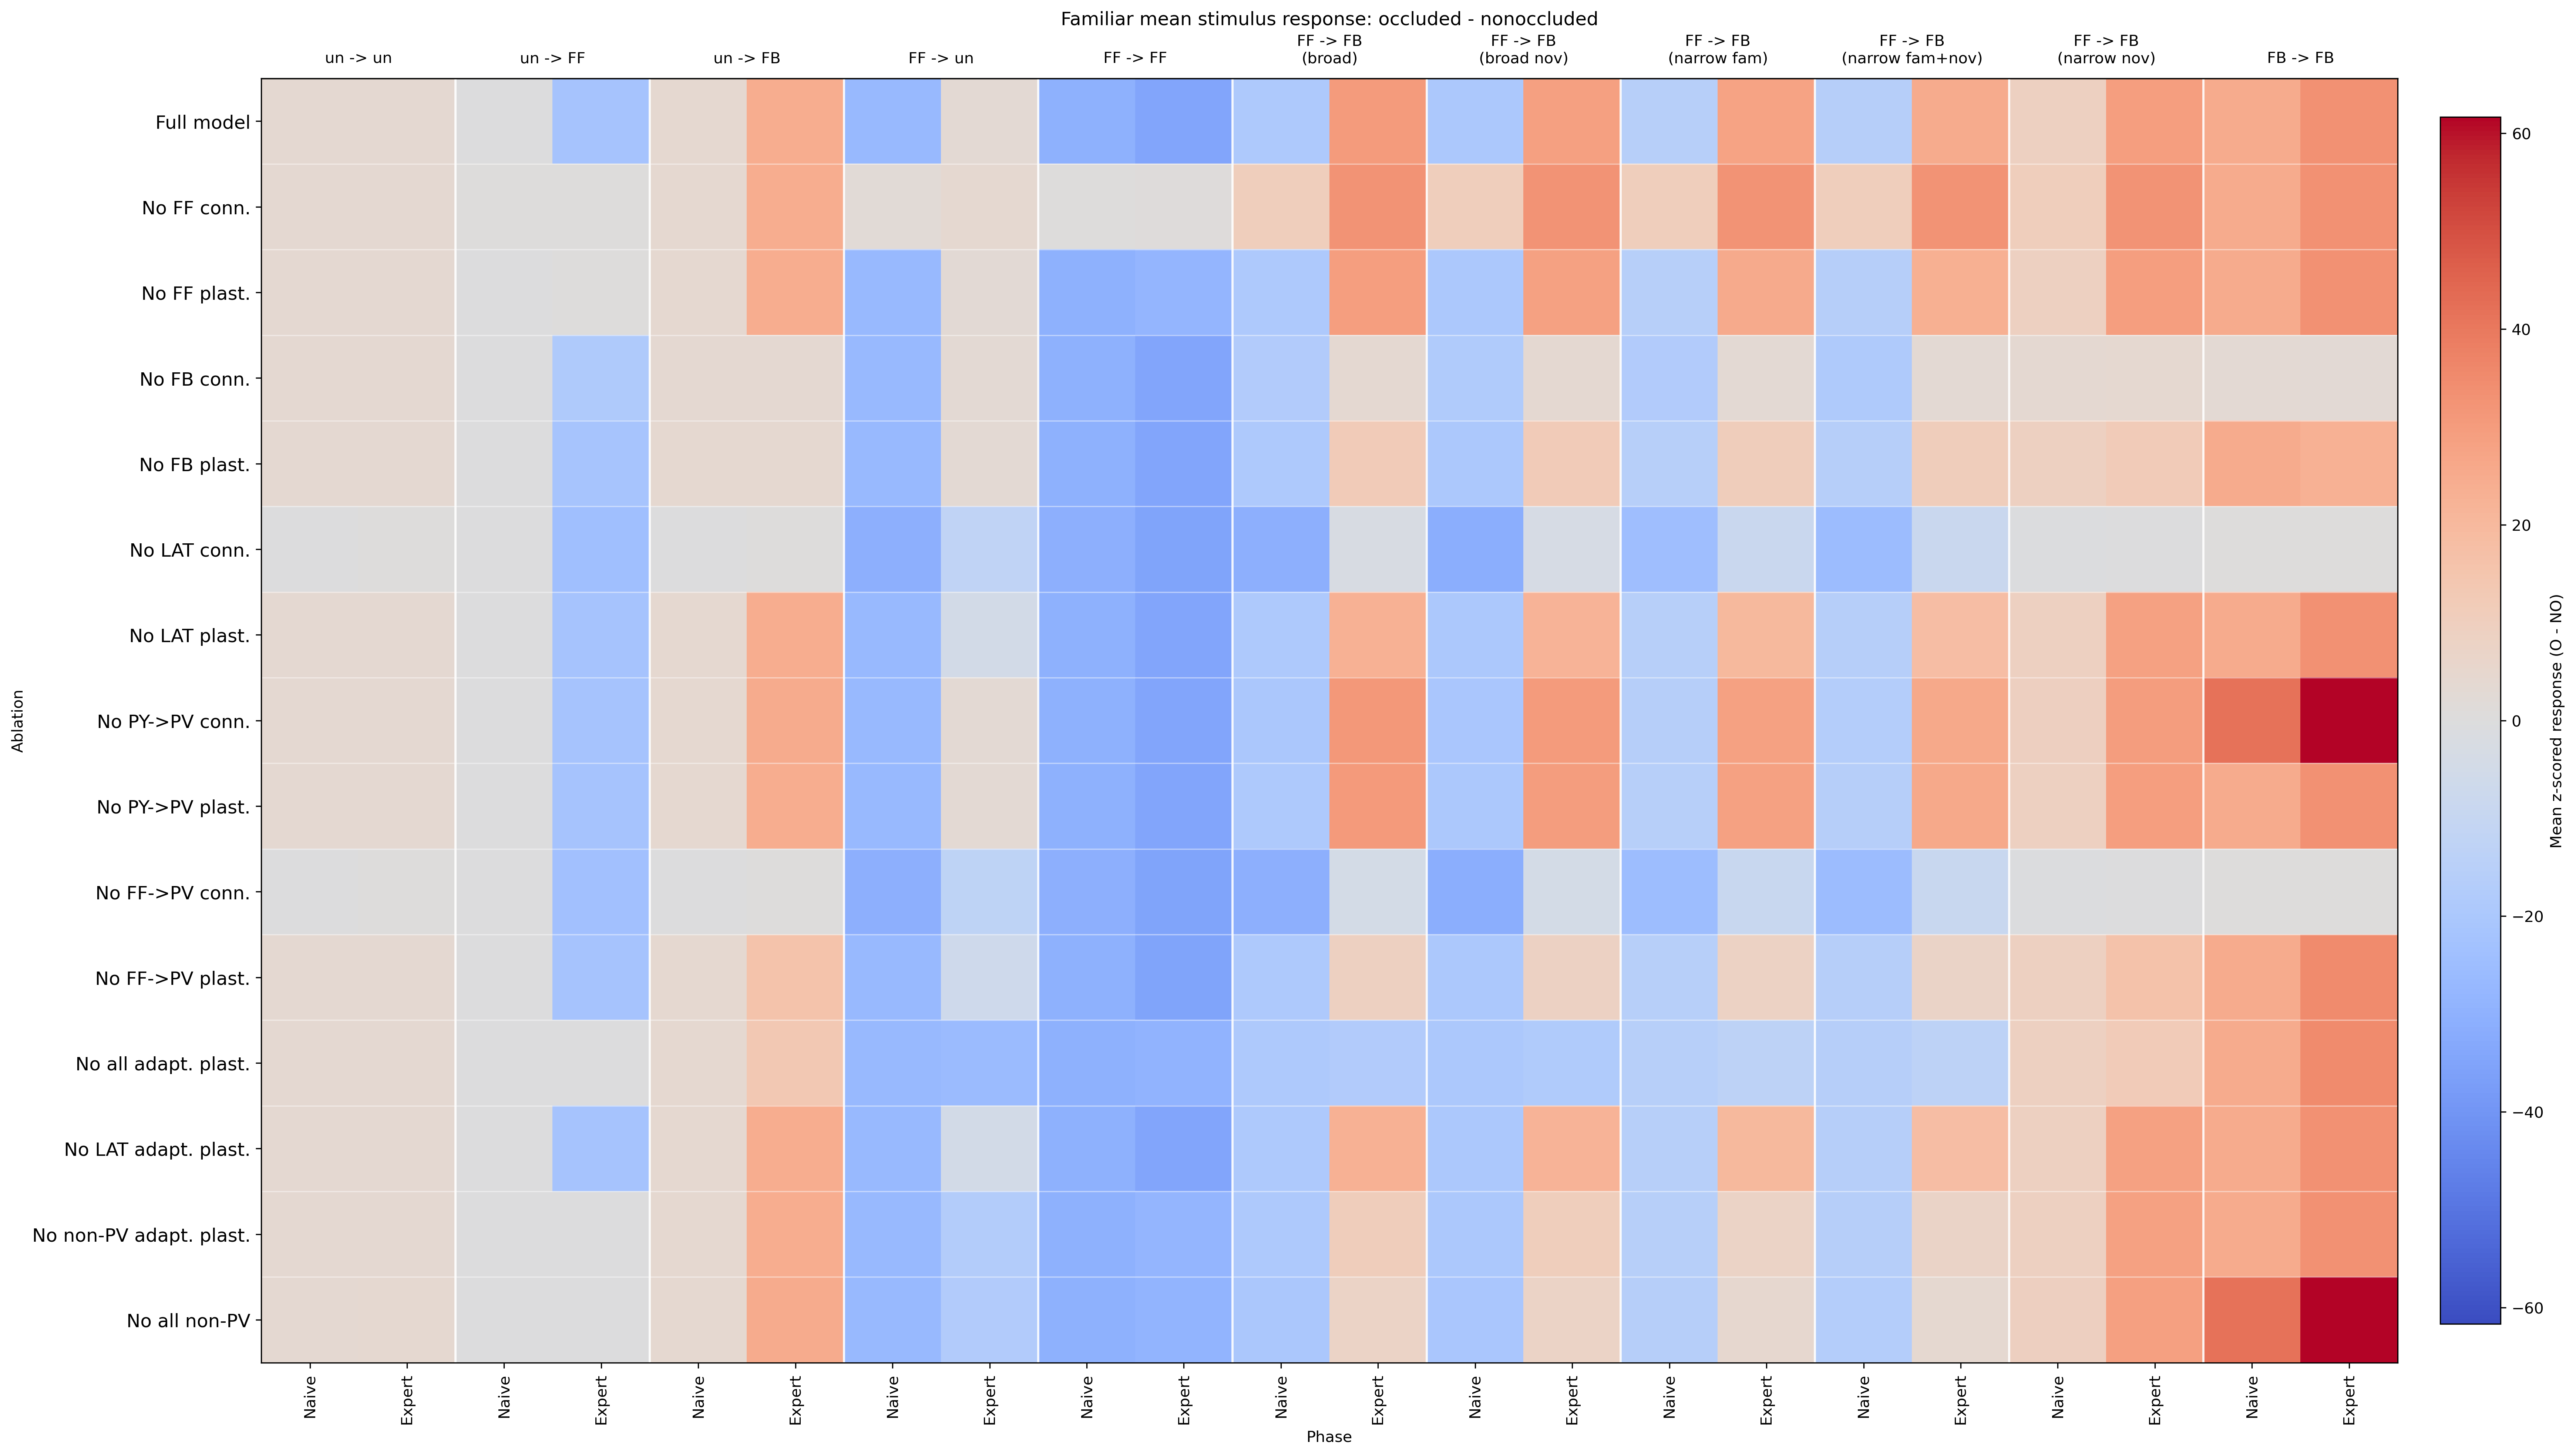

The file beside this chart, header and first rows:
ablation, ablation_label, transition, transition_label, phase, phase_label, value, n_familiar_conditions
full_model, Full model, un_un, un -> un, naive, Naive, 3.656, 2
full_model, Full model, un_un, un -> un, expert, Expert, 3.83, 2
full_model, Full model, un_FF, un -> FF, naive, Naive, -0.1757, 2
full_model, Full model, un_FF, un -> FF, expert, Expert, -21.71, 2
full_model, Full model, un_FB, un -> FB, naive, Naive, 4.052, 2
full_model, Full model, un_FB, un -> FB, expert, Expert, 24.37, 2
full_model, Full model, FF_un, FF -> un, naive, Naive, -26.86, 2
full_model, Full model, FF_un, FF -> un, expert, Expert, 3.064, 2
full_model, Full model, FF_FF, FF -> FF, naive, Naive, -30.31, 2
full_model, Full model, FF_FF, FF -> FF, expert, Expert, -34.24, 2
full_model, Full model, FF_FB_broad, FF -> FB?(broad), naive, Naive, -19.24, 2
full_model, Full model, FF_FB_broad, FF -> FB?(broad), expert, Expert, 29.92, 2
full_model, Full model, FF_FB_broad_novel, FF -> FB?(broad nov), naive, Naive, -19.59, 2
full_model, Full model, FF_FB_broad_novel, FF -> FB?(broad nov), expert, Expert, 28.89, 2
full_model, Full model, FF_FB_narrow_familiar, FF -> FB?(narrow fam), naive, Naive, -15.79, 2
full_model, Full model, FF_FB_narrow_familiar, FF -> FB?(narrow fam), expert, Expert, 27.55, 2
full_model, Full model, FF_FB_narrow_familiar_novel, FF -> FB?(narrow fam+nov), naive, Naive, -16.17, 2
full_model, Full model, FF_FB_narrow_familiar_novel, FF -> FB?(narrow fam+nov), expert, Expert, 25.05, 2
full_model, Full model, FF_FB_narrow_novel, FF -> FB?(narrow nov), naive, Naive, 9.024, 2
full_model, Full model, FF_FB_narrow_novel, FF -> FB?(narrow nov), expert, Expert, 29.03, 2
full_model, Full model, FB_FB, FB -> FB, naive, Naive, 24.9, 2
full_model, Full model, FB_FB, FB -> FB, expert, Expert, 32.87, 2
use_FF_connection, No FF conn., un_un, un -> un, naive, Naive, 3.68, 2
use_FF_connection, No FF conn., un_un, un -> un, expert, Expert, 3.828, 2
use_FF_connection, No FF conn., un_FF, un -> FF, naive, Naive, 0.2753, 2
use_FF_connection, No FF conn., un_FF, un -> FF, expert, Expert, 0.4278, 2
use_FF_connection, No FF conn., un_FB, un -> FB, naive, Naive, 4.085, 2
use_FF_connection, No FF conn., un_FB, un -> FB, expert, Expert, 24.37, 2
use_FF_connection, No FF conn., FF_un, FF -> un, naive, Naive, 2.312, 2
use_FF_connection, No FF conn., FF_un, FF -> un, expert, Expert, 3.93, 2
use_FF_connection, No FF conn., FF_FF, FF -> FF, naive, Naive, 0.2615, 2
use_FF_connection, No FF conn., FF_FF, FF -> FF, expert, Expert, 0.6819, 2
use_FF_connection, No FF conn., FF_FB_broad, FF -> FB?(broad), naive, Naive, 10.3, 2
use_FF_connection, No FF conn., FF_FB_broad, FF -> FB?(broad), expert, Expert, 32.42, 2
use_FF_connection, No FF conn., FF_FB_broad_novel, FF -> FB?(broad nov), naive, Naive, 10.3, 2
use_FF_connection, No FF conn., FF_FB_broad_novel, FF -> FB?(broad nov), expert, Expert, 32.42, 2
use_FF_connection, No FF conn., FF_FB_narrow_familiar, FF -> FB?(narrow fam), naive, Naive, 10.3, 2
use_FF_connection, No FF conn., FF_FB_narrow_familiar, FF -> FB?(narrow fam), expert, Expert, 32.42, 2
use_FF_connection, No FF conn., FF_FB_narrow_familiar_novel, FF -> FB?(narrow fam+nov), naive, Naive, 10.3, 2
use_FF_connection, No FF conn., FF_FB_narrow_familiar_novel, FF -> FB?(narrow fam+nov), expert, Expert, 32.42, 2
use_FF_connection, No FF conn., FF_FB_narrow_novel, FF -> FB?(narrow nov), naive, Naive, 10.3, 2
use_FF_connection, No FF conn., FF_FB_narrow_novel, FF -> FB?(narrow nov), expert, Expert, 32.42, 2
use_FF_connection, No FF conn., FB_FB, FB -> FB, naive, Naive, 24.9, 2
use_FF_connection, No FF conn., FB_FB, FB -> FB, expert, Expert, 32.87, 2
FF_plasticity, No FF plast., un_un, un -> un, naive, Naive, 3.656, 2
FF_plasticity, No FF plast., un_un, un -> un, expert, Expert, 3.833, 2
FF_plasticity, No FF plast., un_FF, un -> FF, naive, Naive, -0.1757, 2
FF_plasticity, No FF plast., un_FF, un -> FF, expert, Expert, 0.005744, 2
FF_plasticity, No FF plast., un_FB, un -> FB, naive, Naive, 4.052, 2
FF_plasticity, No FF plast., un_FB, un -> FB, expert, Expert, 24.36, 2
FF_plasticity, No FF plast., FF_un, FF -> un, naive, Naive, -26.86, 2
FF_plasticity, No FF plast., FF_un, FF -> un, expert, Expert, 2.824, 2
FF_plasticity, No FF plast., FF_FF, FF -> FF, naive, Naive, -30.31, 2
FF_plasticity, No FF plast., FF_FF, FF -> FF, expert, Expert, -28.3, 2
FF_plasticity, No FF plast., FF_FB_broad, FF -> FB?(broad), naive, Naive, -19.24, 2
FF_plasticity, No FF plast., FF_FB_broad, FF -> FB?(broad), expert, Expert, 29.08, 2
FF_plasticity, No FF plast., FF_FB_broad_novel, FF -> FB?(broad nov), naive, Naive, -19.59, 2
FF_plasticity, No FF plast., FF_FB_broad_novel, FF -> FB?(broad nov), expert, Expert, 28.17, 2
FF_plasticity, No FF plast., FF_FB_narrow_familiar, FF -> FB?(narrow fam), naive, Naive, -15.79, 2
FF_plasticity, No FF plast., FF_FB_narrow_familiar, FF -> FB?(narrow fam), expert, Expert, 25.42, 2
... 270 more rows
